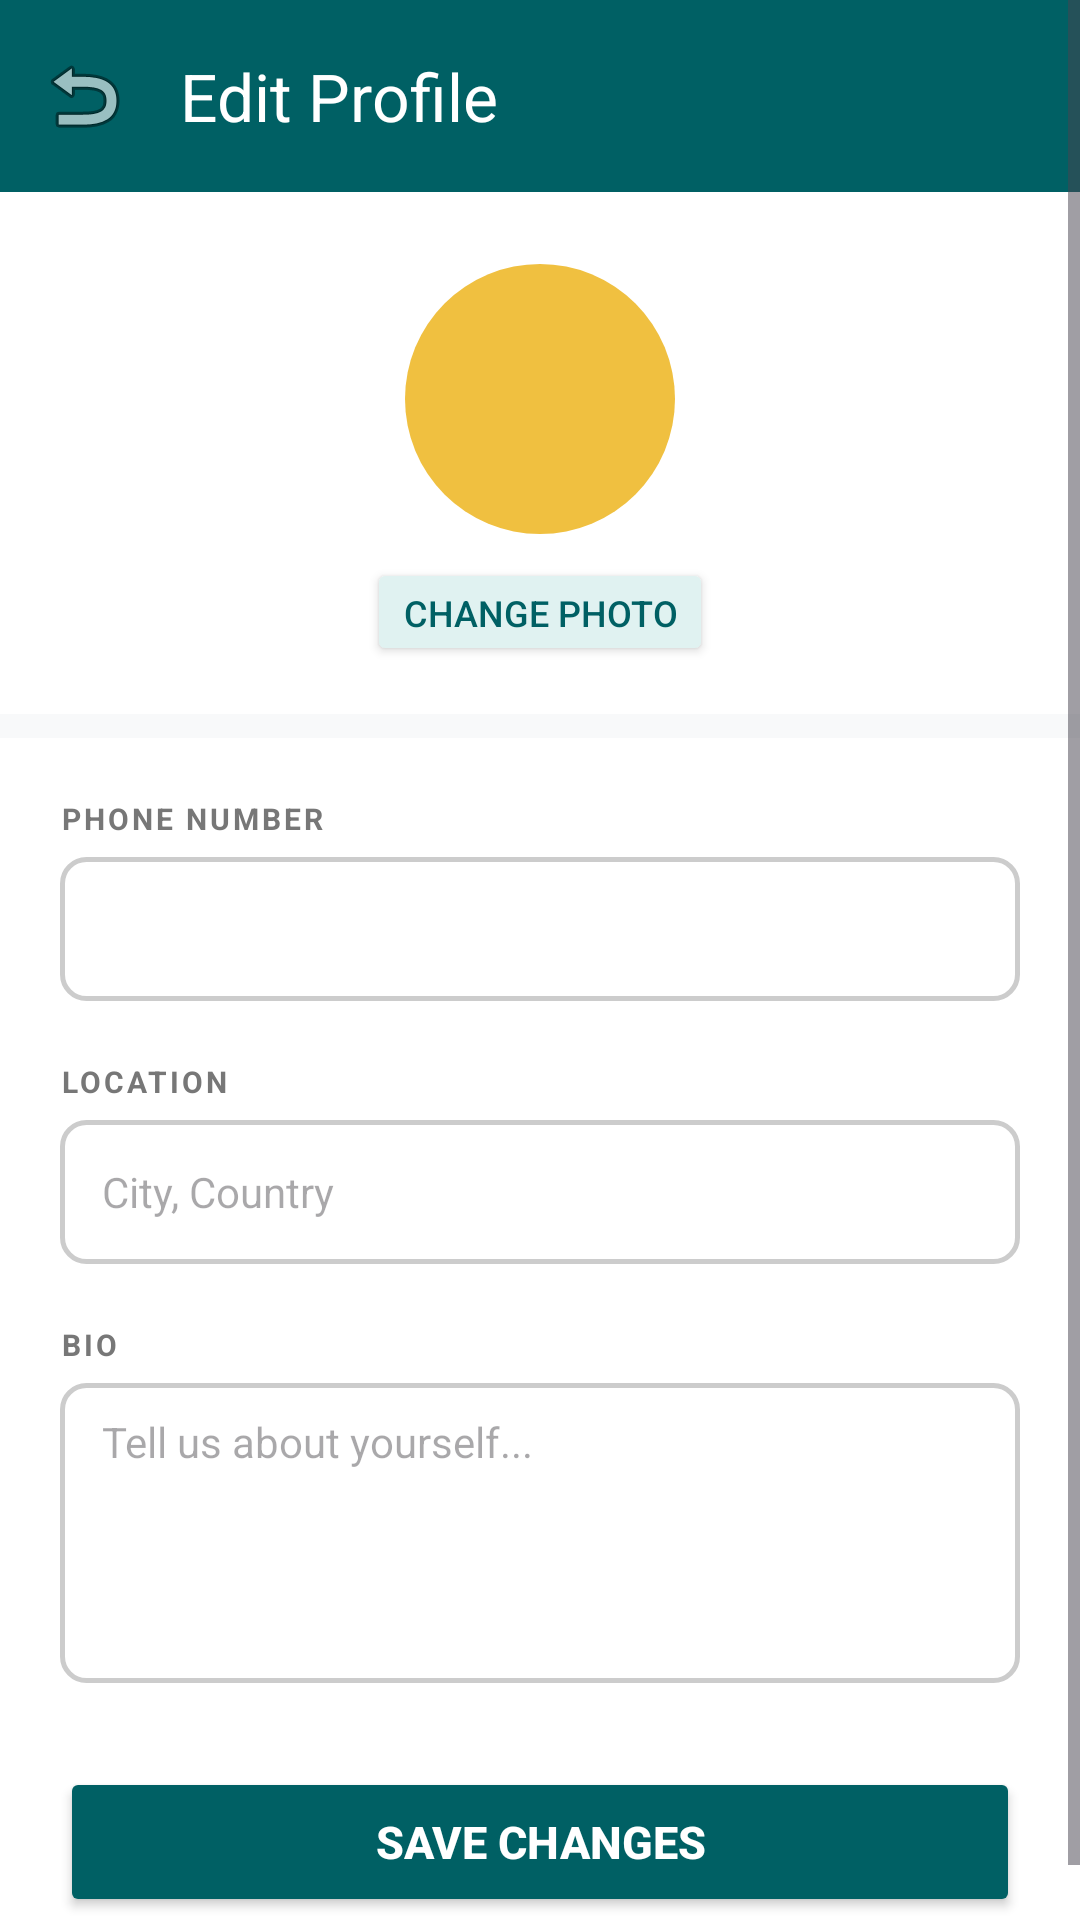

This screen was rendered from an Android layout file. Write that file and the resources it references.
<!-- AndroidManifest.xml: application theme Theme.AquaHaven -->
<!-- res/layout/activity_edit_profile.xml -->
<?xml version="1.0" encoding="utf-8"?>
<ScrollView xmlns:android="http://schemas.android.com/apk/res/android"
    xmlns:app="http://schemas.android.com/apk/res-auto"
    android:layout_width="match_parent"
    android:layout_height="match_parent"
    android:background="#F8F9FA">

    <LinearLayout
        android:layout_width="match_parent"
        android:layout_height="wrap_content"
        android:orientation="vertical">

        <androidx.appcompat.widget.Toolbar
            android:id="@+id/toolbar"
            android:layout_width="match_parent"
            android:layout_height="?attr/actionBarSize"
            android:background="#006064"
            app:title="Edit Profile"
            app:titleTextColor="#FFFFFF"
            app:navigationIcon="@android:drawable/ic_menu_revert"/>

        <LinearLayout android:layout_width="match_parent" android:layout_height="wrap_content"
            android:orientation="vertical" android:gravity="center"
            android:paddingTop="24dp" android:paddingBottom="16dp" android:background="#FFFFFF">

            <FrameLayout android:layout_width="90dp" android:layout_height="90dp" android:layout_marginBottom="8dp">

                <TextView android:id="@+id/tvAvatar"
                    android:layout_width="90dp" android:layout_height="90dp"
                    android:gravity="center" android:textSize="30sp" android:textStyle="bold"
                    android:textColor="#006064" android:background="@drawable/avatar_circle"/>

                <ImageView android:id="@+id/ivAvatar"
                    android:layout_width="90dp" android:layout_height="90dp"
                    android:scaleType="centerCrop" android:background="@drawable/avatar_circle"
                    android:visibility="gone"/>

            </FrameLayout>

            <Button android:id="@+id/btnPickPhoto"
                android:layout_width="wrap_content" android:layout_height="36dp"
                android:text="Change Photo" android:textSize="12sp"
                android:textColor="#006064" android:backgroundTint="#E0F2F1"
                android:insetTop="0dp" android:insetBottom="0dp"/>

        </LinearLayout>

        <View android:layout_width="match_parent" android:layout_height="8dp" android:background="#F8F9FA"/>

        <LinearLayout android:layout_width="match_parent" android:layout_height="wrap_content"
            android:orientation="vertical" android:padding="20dp" android:background="#FFFFFF">

            <TextView android:text="PHONE NUMBER" android:textSize="10sp" android:textStyle="bold"
                android:textColor="#777777" android:letterSpacing="0.1"
                android:layout_width="wrap_content" android:layout_height="wrap_content" android:layout_marginBottom="6dp"/>
            <EditText android:id="@+id/etPhone"
                android:layout_width="match_parent" android:layout_height="48dp"
                android:background="@drawable/input_outline" android:inputType="phone"
                android:paddingStart="14dp" android:paddingEnd="14dp"
                android:textSize="14sp" android:layout_marginBottom="20dp"/>

            <TextView android:text="LOCATION" android:textSize="10sp" android:textStyle="bold"
                android:textColor="#777777" android:letterSpacing="0.1"
                android:layout_width="wrap_content" android:layout_height="wrap_content" android:layout_marginBottom="6dp"/>
            <EditText android:id="@+id/etLocation"
                android:layout_width="match_parent" android:layout_height="48dp"
                android:background="@drawable/input_outline" android:hint="City, Country"
                android:paddingStart="14dp" android:paddingEnd="14dp"
                android:textSize="14sp" android:layout_marginBottom="20dp"/>

            <TextView android:text="BIO" android:textSize="10sp" android:textStyle="bold"
                android:textColor="#777777" android:letterSpacing="0.1"
                android:layout_width="wrap_content" android:layout_height="wrap_content" android:layout_marginBottom="6dp"/>
            <EditText android:id="@+id/etBio"
                android:layout_width="match_parent" android:layout_height="100dp"
                android:background="@drawable/input_outline"
                android:hint="Tell us about yourself..."
                android:gravity="top" android:paddingStart="14dp" android:paddingEnd="14dp"
                android:paddingTop="10dp" android:inputType="textMultiLine"
                android:textSize="14sp" android:layout_marginBottom="28dp"/>

            <Button android:id="@+id/btnSave"
                android:layout_width="match_parent" android:layout_height="50dp"
                android:text="Save Changes" android:textSize="15sp" android:textStyle="bold"
                android:textColor="#FFFFFF" android:backgroundTint="#006064"/>

        </LinearLayout>

    </LinearLayout>
</ScrollView>
<!-- resources referenced by this layout -->
<resources>
  <!-- drawable avatar_circle (drawable) -->
  <?xml version="1.0" encoding="utf-8"?>
  <shape xmlns:android="http://schemas.android.com/apk/res/android"
      android:shape="oval">
      <solid android:color="#F0C040"/>
  </shape>
  <!-- drawable input_outline (drawable) -->
  <?xml version="1.0" encoding="utf-8"?>
  <shape xmlns:android="http://schemas.android.com/apk/res/android">
      <solid android:color="#FFFFFF"/>
      <corners android:radius="8dp"/>
      <stroke
          android:width="1.5dp"
          android:color="#CCCCCC"/>
  </shape>
  <style name="Theme.AquaHaven" parent="Base.Theme.AquaHaven" />
  <style name="Base.Theme.AquaHaven" parent="Theme.Material3.DayNight.NoActionBar">
          
          
      </style>
</resources>
